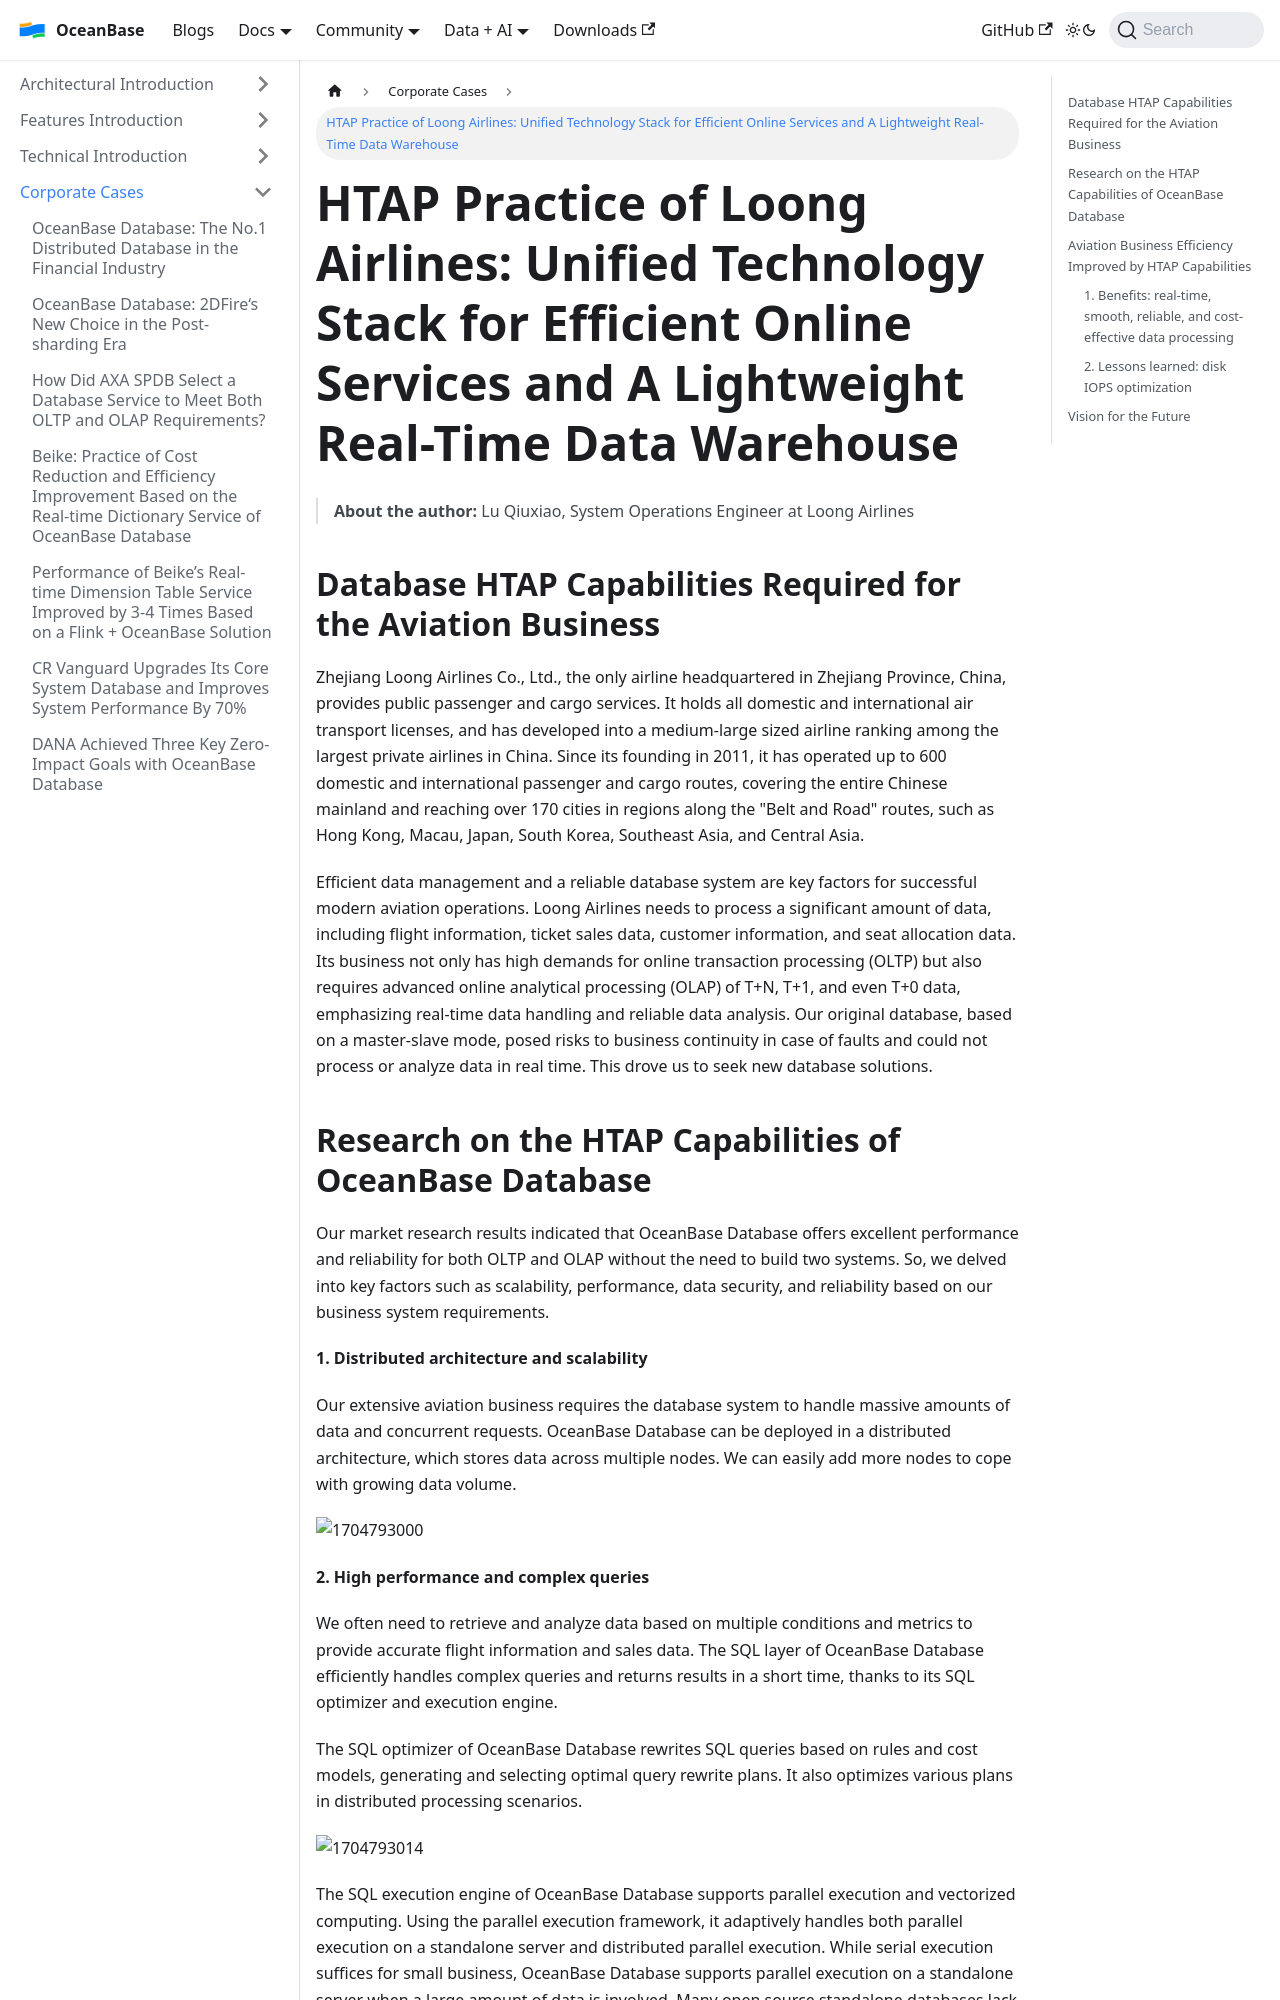

repository: oceanbase/oceanbase.github.io · page: docs/blogs/users/Loong-Airlines.html · generator: docusaurus

---
slug: Loong-Airlines
title: 'HTAP Practice of Loong Airlines: Unified Technology Stack for Efficient Online Services and A Lightweight Real-Time Data Warehouse'
tags:
  - User Case
---

> **About the author:** Lu Qiuxiao, System Operations Engineer at Loong Airlines

## Database HTAP Capabilities Required for the Aviation Business

Zhejiang Loong Airlines Co., Ltd., the only airline headquartered in Zhejiang Province, China, provides public passenger and cargo services. It holds all domestic and international air transport licenses, and has developed into a medium-large sized airline ranking among the largest private airlines in China. Since its founding in 2011, it has operated up to 600 domestic and international passenger and cargo routes, covering the entire Chinese mainland and reaching over 170 cities in regions along the "Belt and Road" routes, such as Hong Kong, Macau, Japan, South Korea, Southeast Asia, and Central Asia.

Efficient data management and a reliable database system are key factors for successful modern aviation operations. Loong Airlines needs to process a significant amount of data, including flight information, ticket sales data, customer information, and seat allocation data. Its business not only has high demands for online transaction processing (OLTP) but also requires advanced online analytical processing (OLAP) of T+N, T+1, and even T+0 data, emphasizing real-time data handling and reliable data analysis. Our original database, based on a master-slave mode, posed risks to business continuity in case of faults and could not process or analyze data in real time. This drove us to seek new database solutions.
